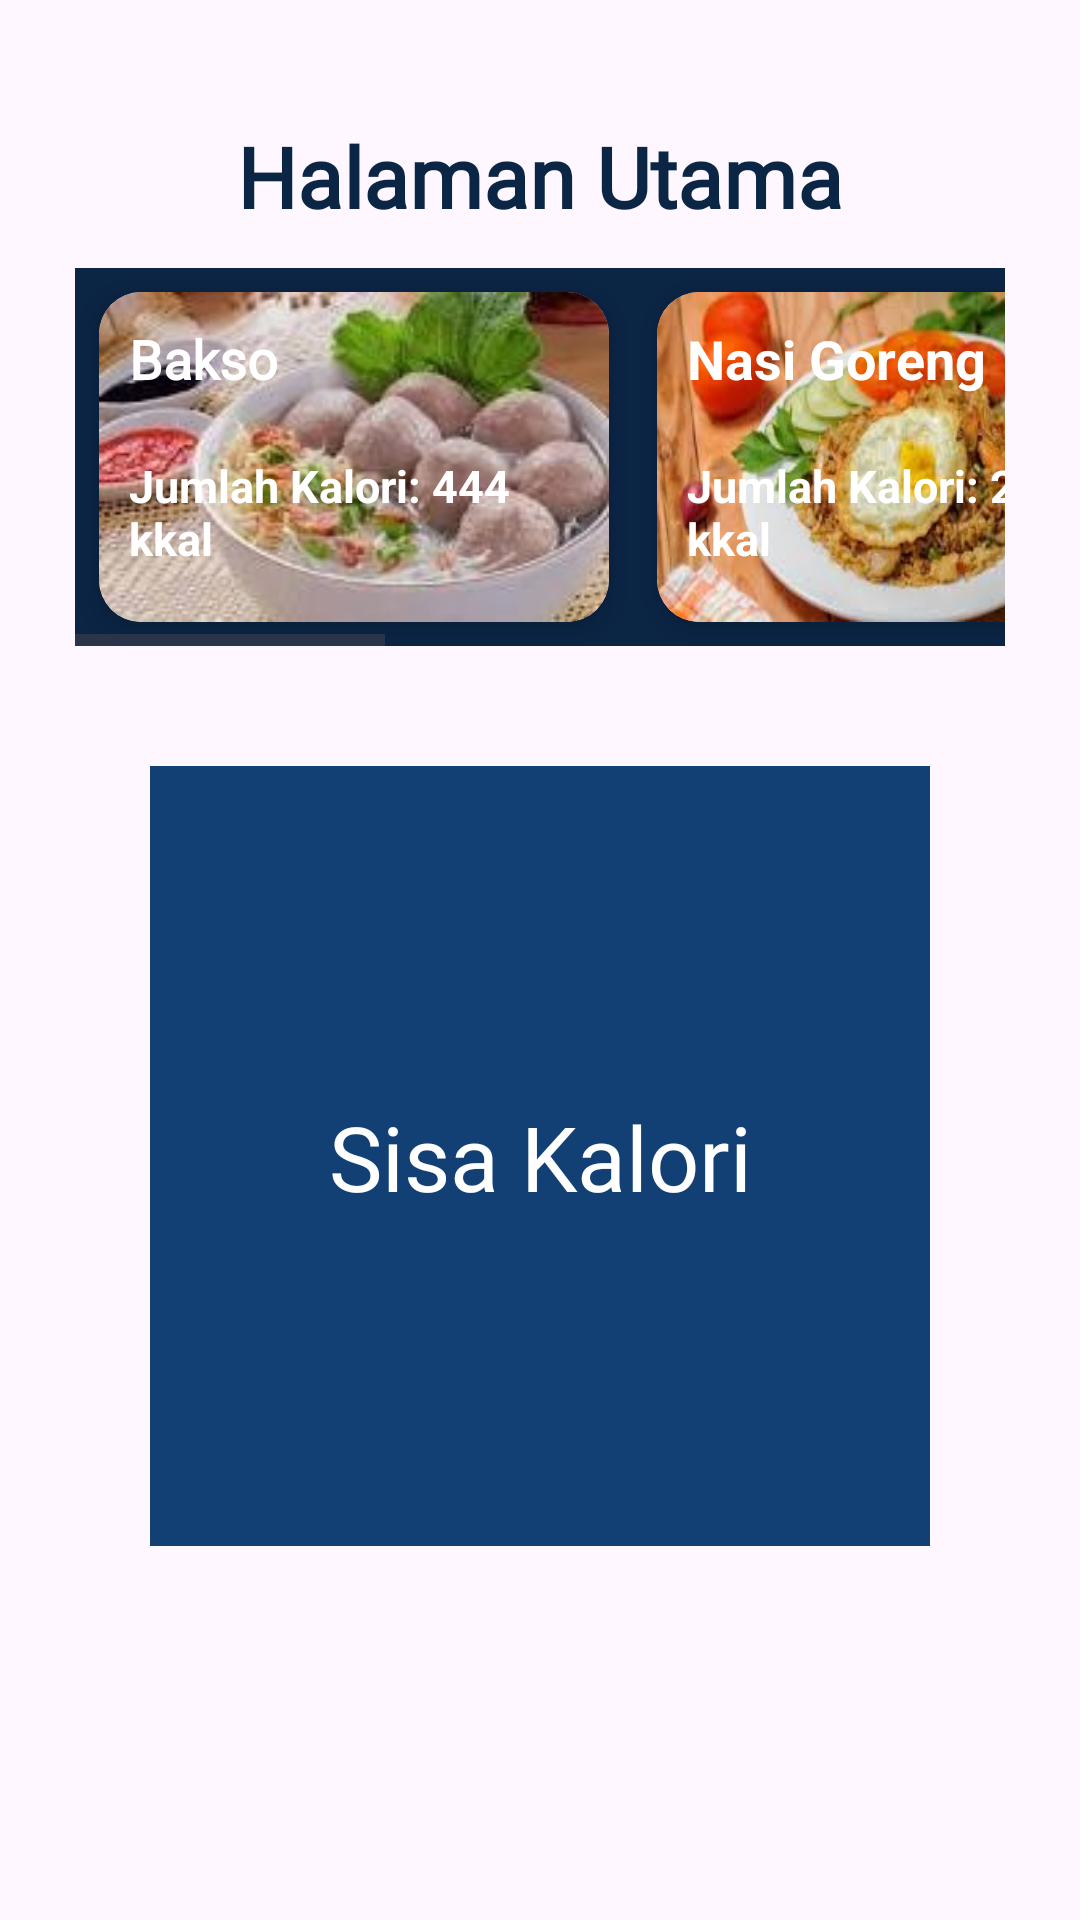

Write the Android layout XML for this screen, with the resource values it uses.
<!-- AndroidManifest.xml: application theme Theme.CalorieTracker -->
<!-- res/layout/fragment_dashboard.xml -->
<?xml version="1.0" encoding="utf-8"?>
<androidx.constraintlayout.widget.ConstraintLayout xmlns:android="http://schemas.android.com/apk/res/android"
    xmlns:tools="http://schemas.android.com/tools"
    android:layout_width="match_parent"
    android:layout_height="match_parent"
    xmlns:app="http://schemas.android.com/apk/res-auto"
    tools:context=".DashboardFragment">

    
    <androidx.constraintlayout.widget.ConstraintLayout
        android:layout_width="match_parent"
        android:layout_height="wrap_content"
        android:padding="25dp"
        app:layout_constraintEnd_toEndOf="parent"
        app:layout_constraintTop_toTopOf="parent"
        app:layout_constraintStart_toStartOf="parent"
        >

        <TextView
            android:id="@+id/txt_view_dashboard"
            android:layout_width="wrap_content"
            android:layout_height="wrap_content"
            android:text="Halaman Utama"
            style="@style/Title"
            android:layout_marginBottom="15dp"
            android:textColor="@color/oldblue"
            app:layout_constraintStart_toStartOf="parent"
            app:layout_constraintTop_toTopOf="parent"
            app:layout_constraintEnd_toEndOf="parent"
            />

        <HorizontalScrollView
            android:id="@+id/sc_menu"
            android:layout_width="match_parent"
            android:layout_height="wrap_content"
            android:layout_marginTop="12dp"
            android:background="@color/oldblue"
            app:layout_constraintTop_toBottomOf="@+id/txt_view_dashboard"
            >
            <LinearLayout
                android:layout_width="wrap_content"
                android:layout_height="wrap_content"
                android:orientation="horizontal">

                
                <androidx.cardview.widget.CardView
                    android:layout_width="170dp"
                    android:layout_height="110dp"
                    android:layout_margin="8dp"
                    app:cardCornerRadius="14dp"
                    app:cardElevation="6dp">

                    <LinearLayout
                        android:layout_width="170dp"
                        android:layout_height="110dp"
                        android:background="@drawable/bakso"
                        android:orientation="vertical"
                        >

                        
                        <TextView
                            android:layout_width="wrap_content"
                            android:layout_height="wrap_content"
                            android:layout_margin="10dp"
                            android:text="Bakso"
                            android:textColor="@color/white"
                            android:textSize="18sp"
                            android:textStyle="bold"
                            android:fontFamily="@font/poppinsmedium"/>

                        <TextView
                            android:layout_width="wrap_content"
                            android:layout_height="51dp"
                            android:layout_margin="10dp"
                            android:text="Jumlah Kalori: 444 kkal"
                            android:textColor="@color/white"
                            android:textSize="15sp"
                            android:textStyle="bold" />
                    </LinearLayout>
                </androidx.cardview.widget.CardView>

                
                <androidx.cardview.widget.CardView
                    android:layout_width="170dp"
                    android:layout_height="110dp"
                    android:layout_margin="8dp"
                    app:cardCornerRadius="14dp"
                    app:cardElevation="6dp">

                    <LinearLayout
                        android:layout_width="170dp"
                        android:layout_height="110dp"
                        android:background="@drawable/nasgor"
                        android:orientation="vertical">

                        
                        <TextView
                            android:layout_width="wrap_content"
                            android:layout_height="wrap_content"
                            android:layout_margin="10dp"
                            android:text="Nasi Goreng"
                            android:textColor="@color/white"
                            android:textSize="18sp"
                            android:textStyle="bold" />

                        <TextView
                            android:layout_width="wrap_content"
                            android:layout_height="wrap_content"
                            android:layout_margin="10dp"
                            android:text="Jumlah Kalori: 267 kkal"
                            android:textColor="@color/white"
                            android:textSize="15sp"
                            android:textStyle="bold" />
                    </LinearLayout>
                </androidx.cardview.widget.CardView>

                
                <androidx.cardview.widget.CardView
                    android:layout_width="170dp"
                    android:layout_height="110dp"
                    android:layout_margin="8dp"
                    app:cardCornerRadius="14dp"
                    app:cardElevation="6dp">

                    <LinearLayout
                        android:layout_width="170dp"
                        android:layout_height="110dp"
                        android:background="@drawable/soto"
                        android:orientation="vertical">

                        
                        <TextView
                            android:layout_width="wrap_content"
                            android:layout_height="wrap_content"
                            android:layout_margin="10dp"
                            android:text="Soto Ayam"
                            android:textColor="@color/white"
                            android:textSize="18sp"
                            android:textStyle="bold" />

                        <TextView
                            android:layout_width="wrap_content"
                            android:layout_height="wrap_content"
                            android:layout_margin="10dp"
                            android:text="Jumlah Kalori: 250 kkal"
                            android:textColor="@color/white"
                            android:textSize="15sp"
                            android:textStyle="bold"
                            android:fontFamily="@font/poppinsmedium"
                            />
                    </LinearLayout>

                </androidx.cardview.widget.CardView>

                
                <androidx.cardview.widget.CardView
                    android:layout_width="170dp"
                    android:layout_height="110dp"
                    android:layout_margin="8dp"
                    app:cardCornerRadius="14dp"
                    app:cardElevation="6dp">

                    <LinearLayout
                        android:layout_width="170dp"
                        android:layout_height="110dp"
                        android:background="@drawable/naspad"
                        android:orientation="vertical">

                        
                        <TextView
                            android:layout_width="wrap_content"
                            android:layout_height="wrap_content"
                            android:layout_margin="10dp"
                            android:text="Nasi Padang"
                            android:textColor="@color/white"
                            android:textSize="18sp"
                            android:textStyle="bold"
                            android:fontFamily="@font/poppinsmedium"
                            />

                        <TextView
                            android:layout_width="wrap_content"
                            android:layout_height="wrap_content"
                            android:layout_margin="10dp"
                            android:text="Jumlah Kalori: 500 kkal"
                            android:textColor="@color/white"
                            android:textSize="15sp"
                            android:textStyle="bold"
                            android:fontFamily="@font/poppinsmedium"
                            />
                    </LinearLayout>
                </androidx.cardview.widget.CardView>

                
                <androidx.cardview.widget.CardView
                    android:layout_width="170dp"
                    android:layout_height="110dp"
                    android:layout_margin="8dp"
                    app:cardCornerRadius="14dp"
                    app:cardElevation="6dp">

                    <LinearLayout
                        android:layout_width="170dp"
                        android:layout_height="110dp"
                        android:background="@drawable/sate"
                        android:orientation="vertical">

                        
                        <TextView
                            android:layout_width="wrap_content"
                            android:layout_height="wrap_content"
                            android:layout_margin="10dp"
                            android:text="Sate Ayam"
                            android:textColor="@color/white"
                            android:textSize="18sp"
                            android:textStyle="bold"
                            android:fontFamily="@font/poppinsmedium"
                            />

                        <TextView
                            android:layout_width="wrap_content"
                            android:layout_height="wrap_content"
                            android:layout_margin="10dp"
                            android:text="Jumlah Kalori: 383 kkal"
                            android:textColor="@color/white"
                            android:textSize="15sp"
                            android:textStyle="bold"
                            android:fontFamily="@font/poppinsmedium"
                            />
                    </LinearLayout>
                </androidx.cardview.widget.CardView>

            </LinearLayout>

        </HorizontalScrollView>

        <androidx.constraintlayout.widget.ConstraintLayout
            android:id="@+id/container_txt_view_sisa_kalori"
            android:layout_width="260dp"
            android:layout_height="260dp"
            android:textAlignment="center"
            android:background="@color/oceanblue"
            android:layout_marginTop="40dp"
            app:layout_constraintStart_toStartOf="parent"
            app:layout_constraintEnd_toEndOf="parent"
            app:layout_constraintTop_toBottomOf="@+id/sc_menu">

            <TextView
                android:id="@+id/txt_view_sisa_kalori"
                android:layout_width="wrap_content"
                android:layout_height="wrap_content"
                android:fontFamily="@font/poppinsmedium"
                android:text="Sisa Kalori"
                android:textColor="@color/white"
                android:textSize="30dp"
                app:layout_constraintStart_toStartOf="parent"
                app:layout_constraintEnd_toEndOf="parent"
                app:layout_constraintTop_toTopOf="parent"
                app:layout_constraintBottom_toBottomOf="parent"
                />
        </androidx.constraintlayout.widget.ConstraintLayout>

    </androidx.constraintlayout.widget.ConstraintLayout>

</androidx.constraintlayout.widget.ConstraintLayout>
<!-- resources referenced by this layout -->
<resources>
  <color name="oceanblue">#134074</color>
  <color name="oldblue">#0B2545</color>
  <color name="white">#FFFFFFFF</color>
  <!-- drawable bakso: jpeg bitmap (drawable, 10584 bytes) -->
  <!-- drawable nasgor: jpeg bitmap (drawable, 9471 bytes) -->
  <!-- drawable naspad: jpeg bitmap (drawable, 17218 bytes) -->
  <!-- drawable sate: jpeg bitmap (drawable, 10418 bytes) -->
  <!-- drawable soto: jpeg bitmap (drawable, 9550 bytes) -->
  <style name="Title">
          <item name="android:textColor">@color/oldblue</item>
          <item name="android:textSize">28sp</item>
          <item name="android:textAlignment">center</item>
          <item name="android:textStyle">bold</item>
          <item name="android:layout_marginTop">15dp</item>
          <item name="android:layout_marginBottom">15dp</item>
          <item name="android:fontFamily">@font/poppinsmedium</item>
      </style>
  <style name="Theme.CalorieTracker" parent="Base.Theme.CalorieTracker" />
  <style name="Base.Theme.CalorieTracker" parent="Theme.Material3.DayNight.NoActionBar">
          
          
      </style>
</resources>
